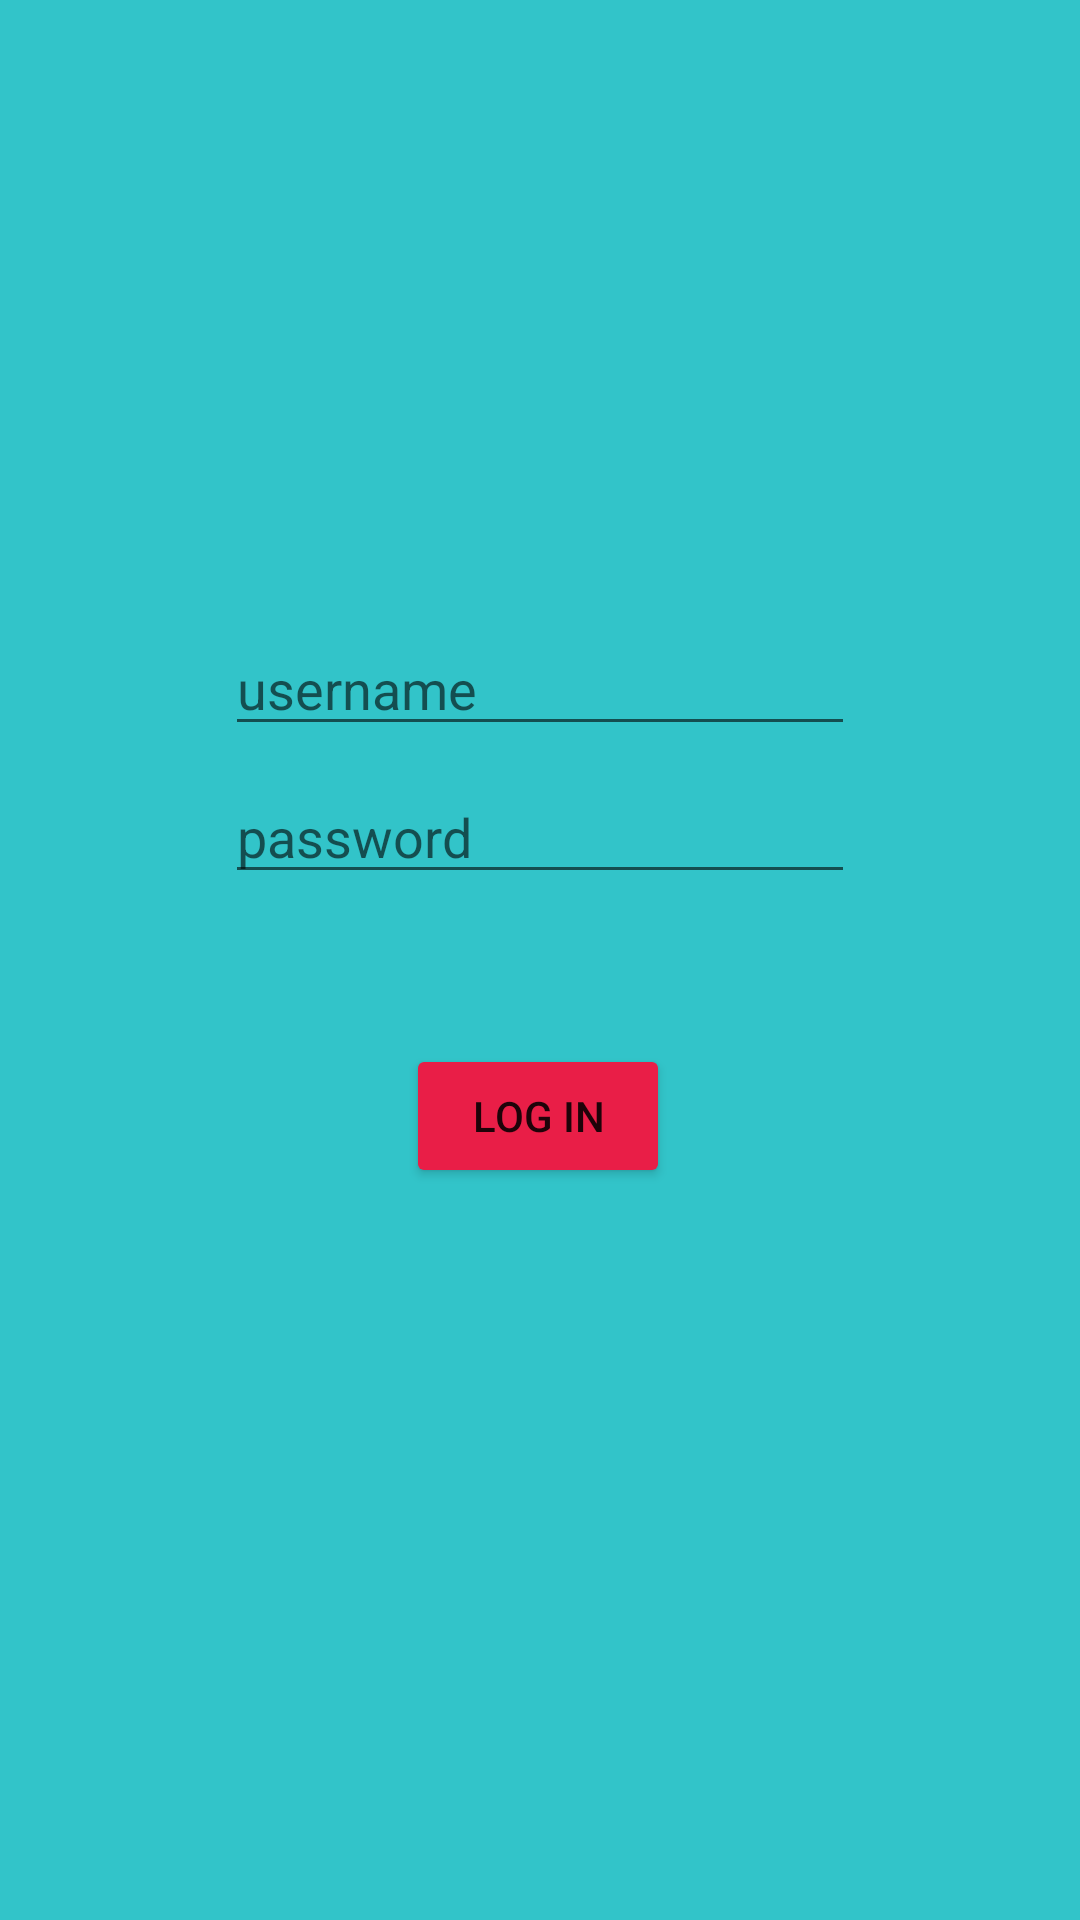

Here is an Android app screen rendered from its layout file. Give the layout XML and the strings, colors and styles it references.
<!-- AndroidManifest.xml: application theme Theme.ProiectDAM -->
<!-- res/layout/activity_chestionar.xml -->
<?xml version="1.0" encoding="utf-8"?>
<androidx.constraintlayout.widget.ConstraintLayout xmlns:android="http://schemas.android.com/apk/res/android"
    xmlns:app="http://schemas.android.com/apk/res-auto"
    xmlns:tools="http://schemas.android.com/tools"
    android:layout_width="match_parent"
    android:layout_height="match_parent"

    android:background="#32c4c9"
    tools:context=".ChestionarActivity">

    <EditText
        android:id="@+id/user"
        android:layout_width="wrap_content"
        android:layout_height="wrap_content"
        android:layout_marginBottom="8dp"
        android:ems="10"
        android:hint="username"
        android:inputType="textPersonName"
        android:textColor="@color/white"
        android:textSize="18sp"
        app:layout_constraintBottom_toTopOf="@+id/password"
        app:layout_constraintLeft_toLeftOf="parent"
        app:layout_constraintRight_toRightOf="parent" />

    <EditText
        android:id="@+id/password"
        android:layout_width="wrap_content"
        android:layout_height="wrap_content"
        android:layout_marginBottom="50dp"
        android:ems="10"
        android:hint="password"
        android:inputType="textPassword"
        android:textColor="@color/white"
        android:textSize="18sp"
        app:layout_constraintBottom_toTopOf="@+id/button"
        app:layout_constraintLeft_toLeftOf="parent"
        app:layout_constraintRight_toRightOf="parent" />

    <Button
        android:id="@+id/button"
        android:layout_width="wrap_content"
        android:layout_height="wrap_content"
        android:layout_marginTop="348dp"
        android:text="Log In"
        app:backgroundTint="#E91E47"
        app:cornerRadius="20dp"
        app:layout_constraintHorizontal_bias="0.498"
        app:layout_constraintLeft_toLeftOf="parent"
        app:layout_constraintRight_toRightOf="parent"
        app:layout_constraintTop_toTopOf="parent"
        app:layout_goneMarginTop="30dp" />

</androidx.constraintlayout.widget.ConstraintLayout>
<!-- resources referenced by this layout -->
<resources>
  <style name="Theme.ProiectDAM" parent="Theme.MaterialComponents.DayNight.DarkActionBar">
          
          <item name="colorPrimary">@color/purple_500</item>
          <item name="colorPrimaryVariant">@color/purple_700</item>
          <item name="colorOnPrimary">@color/white</item>
          
          <item name="colorSecondary">@color/teal_200</item>
          <item name="colorSecondaryVariant">@color/teal_700</item>
          <item name="colorOnSecondary">@color/black</item>
          
          <item name="android:statusBarColor" tools:targetApi="l">?attr/colorPrimaryVariant</item>
          
      </style>
  <!-- not gathered from this repository: default colours our renderer supplied (Android Studio template values) -->
  <color name="purple_500">#FF6200EE</color>
  <color name="purple_700">#FF3700B3</color>
  <color name="teal_200">#FF03DAC5</color>
  <color name="teal_700">#FF018786</color>
  <color name="black">#FF000000</color>
  <color name="white">#FFFFFFFF</color>
</resources>
